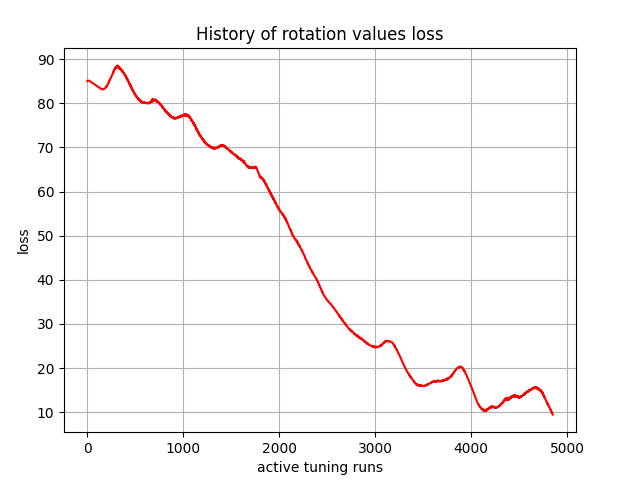

The file beside this chart, header and first rows:
, 0
0, 85.06
1, 85.1
2, 85.1
3, 85.1
4, 85.13
5, 85.15
6, 85.14
7, 85.14
8, 85.16
9, 85.17
10, 85.16
11, 85.15
12, 85.16
13, 85.16
14, 85.15
15, 85.14
16, 85.13
17, 85.13
18, 85.12
19, 85.11
20, 85.1
21, 85.09
22, 85.08
23, 85.07
24, 85.06
25, 85.05
26, 85.04
27, 85.03
28, 85.02
29, 85
30, 84.99
31, 84.97
32, 84.96
33, 84.95
34, 84.94
35, 84.92
36, 84.9
37, 84.89
38, 84.88
39, 84.86
40, 84.85
41, 84.83
42, 84.82
43, 84.81
44, 84.79
45, 84.77
46, 84.76
47, 84.75
48, 84.73
49, 84.72
50, 84.7
51, 84.68
52, 84.67
53, 84.66
54, 84.64
55, 84.62
56, 84.61
57, 84.6
58, 84.58
59, 84.57
... 4,790 more rows
